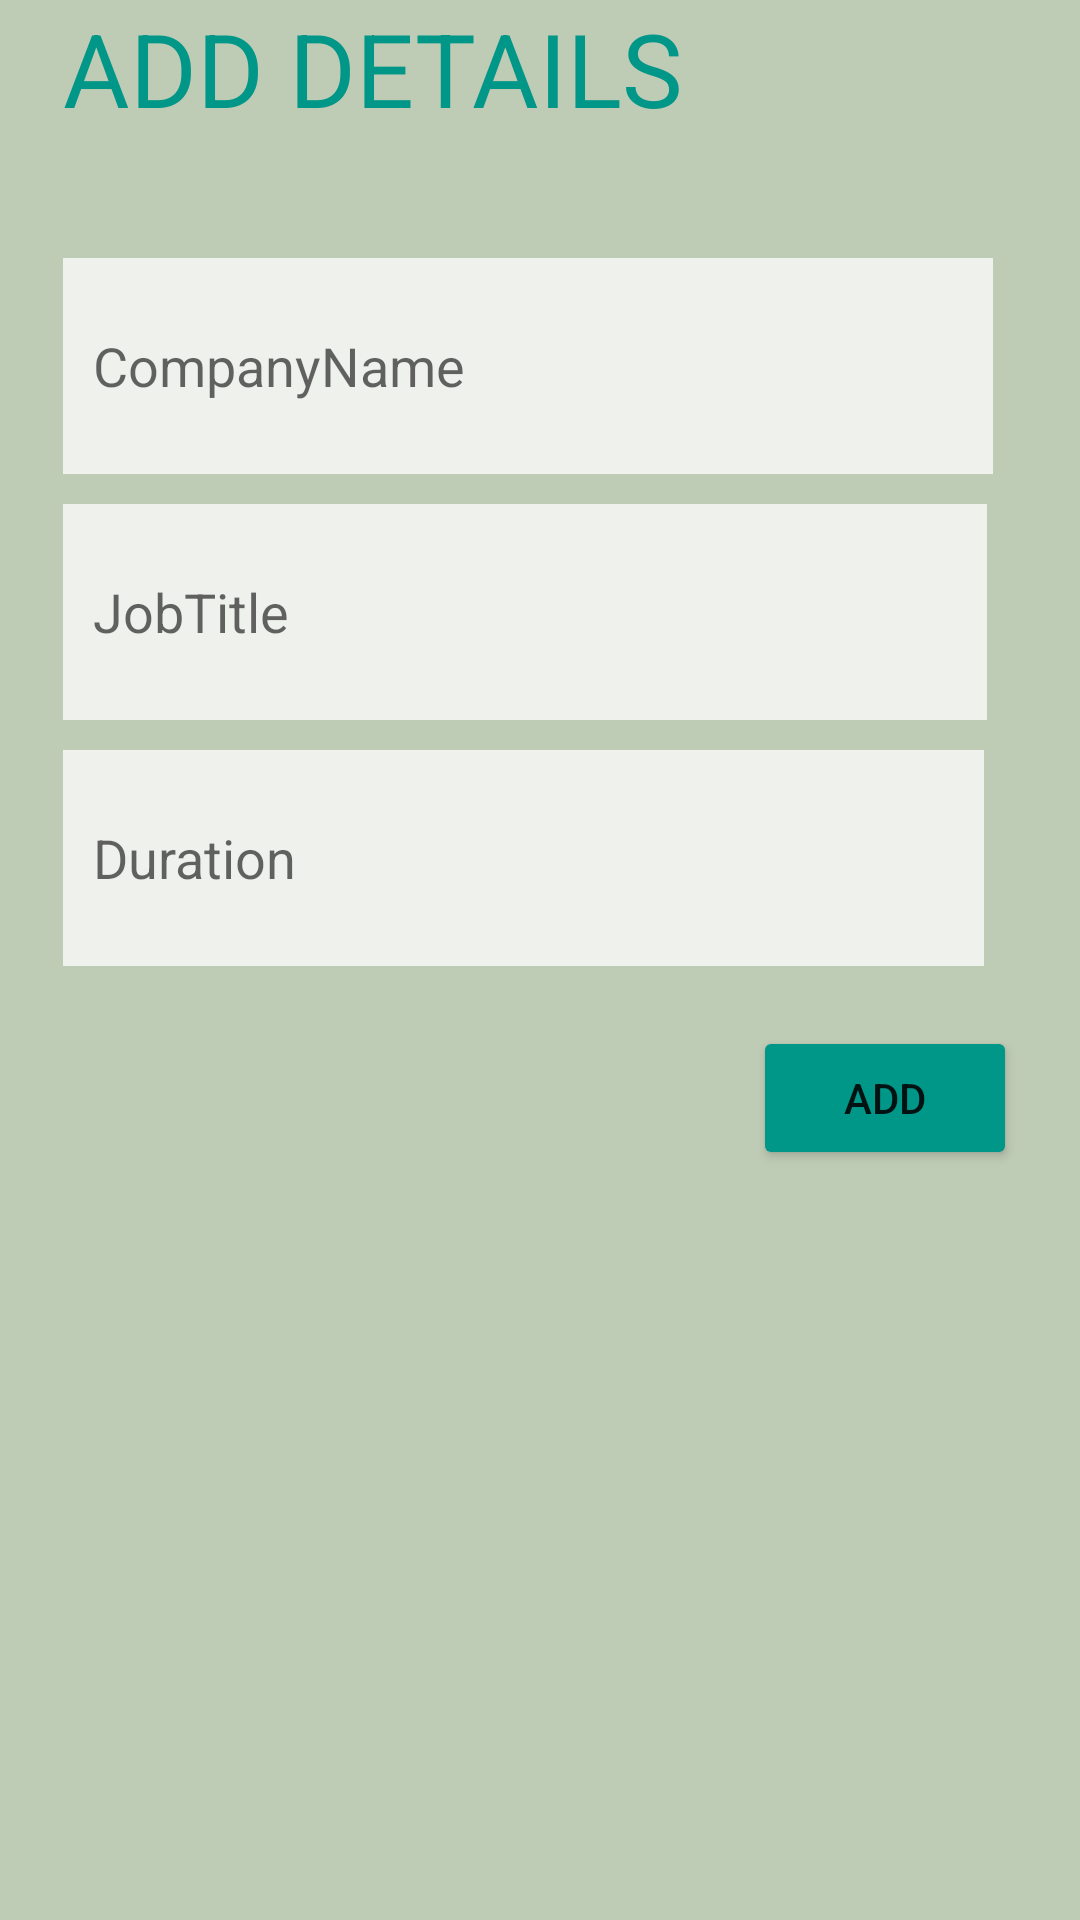

The Android layout XML behind this screen, and the referenced resources:
<!-- AndroidManifest.xml: application theme Theme.ResumeBuilder -->
<!-- res/layout/addexperience.xml -->
<?xml version="1.0" encoding="utf-8"?>
<LinearLayout xmlns:android="http://schemas.android.com/apk/res/android"
    android:layout_width="match_parent"
    android:layout_height="match_parent"
    android:background="#BFCCB5"
    android:orientation="vertical"
    android:paddingLeft="21dp"
    android:paddingRight="21dp"

    >


    <TextView
        android:id="@+id/textView"
        android:layout_width="311dp"
        android:layout_height="76dp"
        android:text="ADD DETAILS"
        android:textColor="#009688"
        android:textSize="34sp" />

    <EditText
        android:id="@+id/edtcname"
        android:layout_width="310dp"
        android:layout_height="72dp"
        android:text=""
        android:padding="10dp"
        android:hint="@string/CompanyName"
        android:layout_marginTop="10dp"
        android:background="#EFF1ED"/>

    <EditText
        android:id="@+id/edtJtitle"
        android:layout_width="308dp"
        android:layout_height="72dp"
        android:text=""
        android:padding="10dp"
        android:hint="@string/Jobtitle"
        android:layout_marginTop="10dp"
        android:background="#EFF1ED"/>

    <EditText
        android:id="@+id/edtDur"
        android:layout_width="307dp"
        android:layout_height="72dp"
        android:text=""
        android:padding="10dp"
        android:hint="@string/Duration"
        android:layout_marginTop="10dp"
        android:background="#EFF1ED"/>











    <Button
        android:id="@+id/btnAction"
        android:layout_width="88dp"
        android:layout_height="wrap_content"
        android:layout_gravity="end"
        android:backgroundTint="#009688"
        android:text="ADD"
        android:layout_marginTop="20dp"/>

</LinearLayout>
<!-- resources referenced by this layout -->
<resources>
  <string name="CompanyName">CompanyName</string>
  <string name="Details">Details</string>
  <string name="Duration">Duration</string>
  <string name="Jobtitle">JobTitle</string>
  <style name="Theme.ResumeBuilder" parent="Theme.MaterialComponents.DayNight.DarkActionBar">
          
          <item name="colorPrimary">@color/purple_500</item>
          <item name="colorPrimaryVariant">@color/Green_63</item>
          <item name="colorOnPrimary">@color/white</item>
          
          <item name="colorSecondary">@color/teal_200</item>
          <item name="colorSecondaryVariant">@color/teal_700</item>
          <item name="colorOnSecondary">@color/black</item>
          
          <item name="android:statusBarColor">?attr/colorPrimaryVariant</item>
          
      </style>
  <color name="purple_500">#FF6200EE</color>
  <color name="Green_63">#7B9A63</color>
  <color name="white">#FFFFFFFF</color>
  <color name="teal_200">#FF03DAC5</color>
  <color name="teal_700">#FF018786</color>
  <color name="black">#FF000000</color>
</resources>
